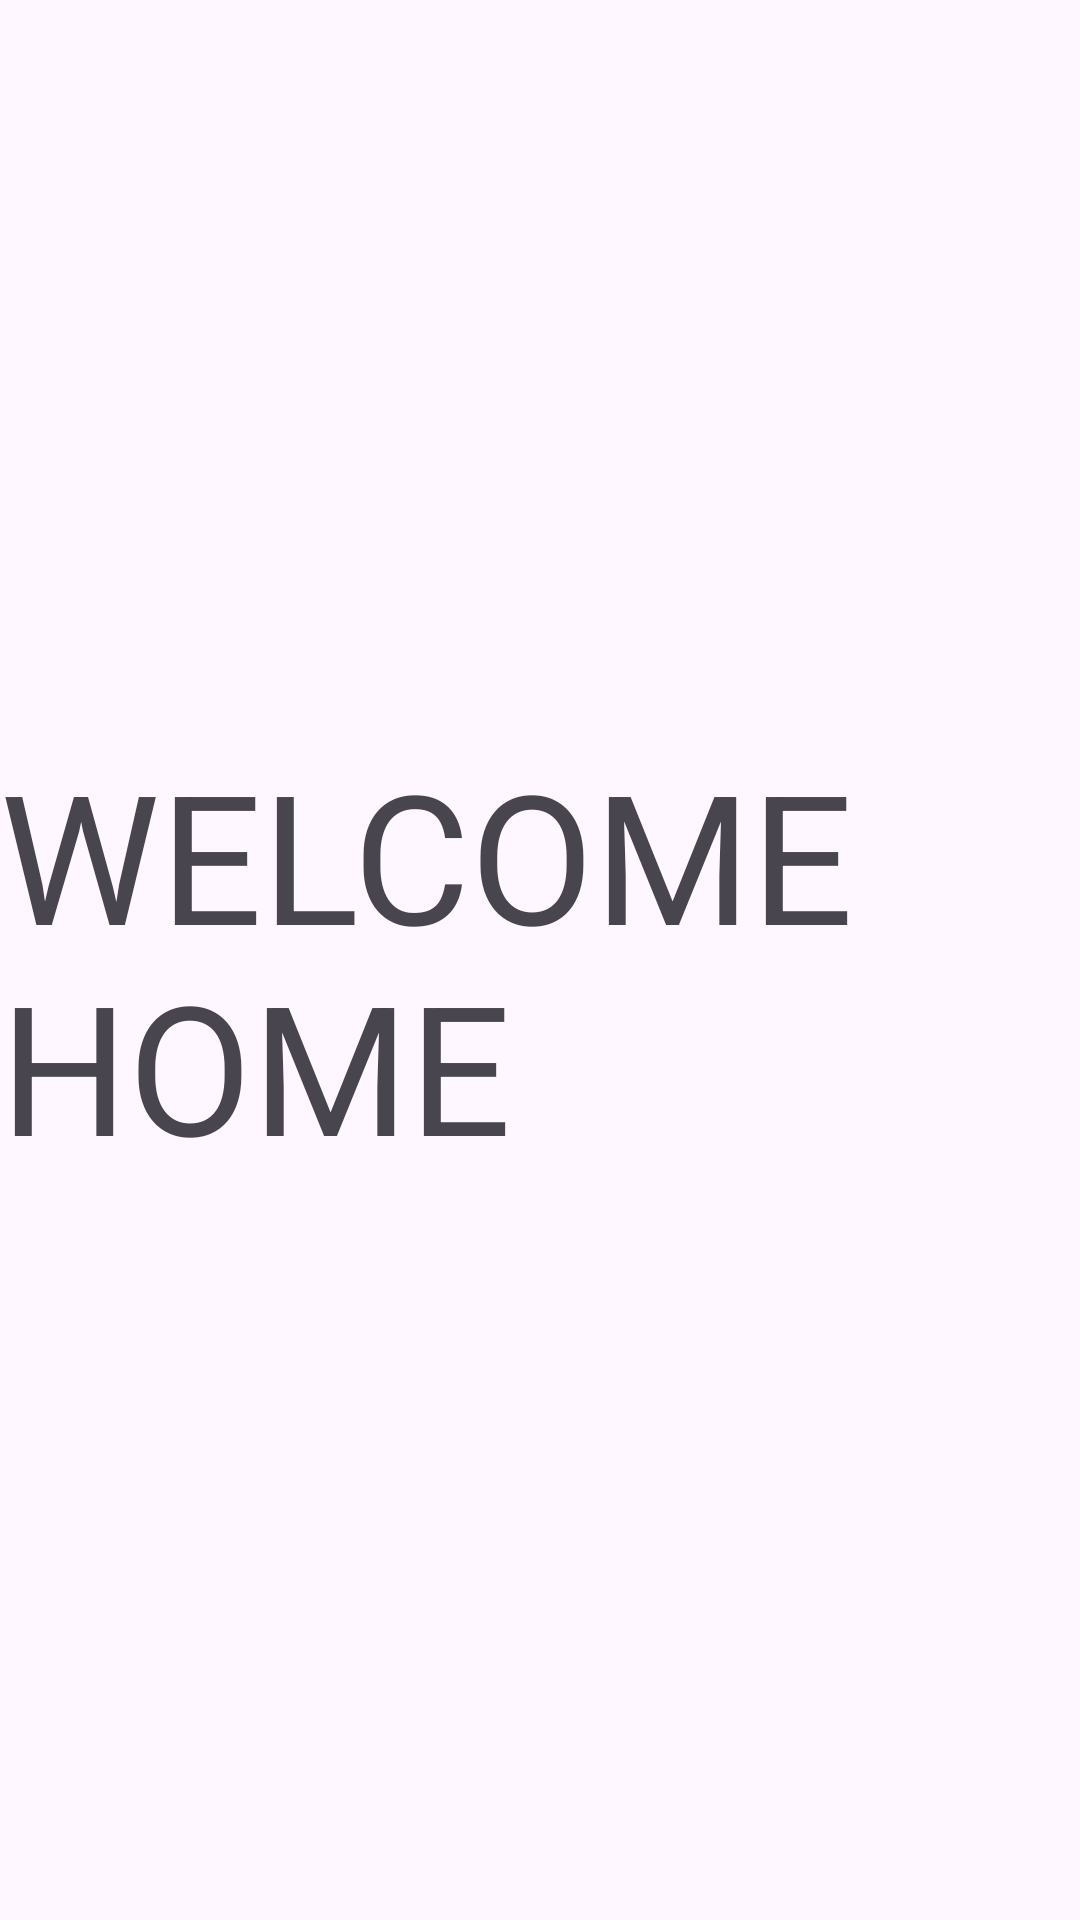

Here is an Android app screen rendered from its layout file. Give the layout XML and the strings, colors and styles it references.
<!-- AndroidManifest.xml: application theme Theme.Morningfirebaseauth2 -->
<!-- res/layout/activity_home.xml -->
<?xml version="1.0" encoding="utf-8"?>
<LinearLayout xmlns:android="http://schemas.android.com/apk/res/android"
    xmlns:app="http://schemas.android.com/apk/res-auto"
    xmlns:tools="http://schemas.android.com/tools"
    android:gravity="center"
    android:orientation="vertical"
    android:layout_width="match_parent"
    android:layout_height="match_parent"
    tools:context=".Home">

    <TextView
        android:text="WELCOME HOME"
        android:textSize="60dp"
        android:layout_width="wrap_content"
        android:layout_height="wrap_content">

    </TextView>

</LinearLayout>
<!-- resources referenced by this layout -->
<resources>
  <style name="Theme.Morningfirebaseauth2" parent="Base.Theme.Morningfirebaseauth2" />
  <style name="Base.Theme.Morningfirebaseauth2" parent="Theme.Material3.DayNight.NoActionBar">
          
          
      </style>
</resources>
